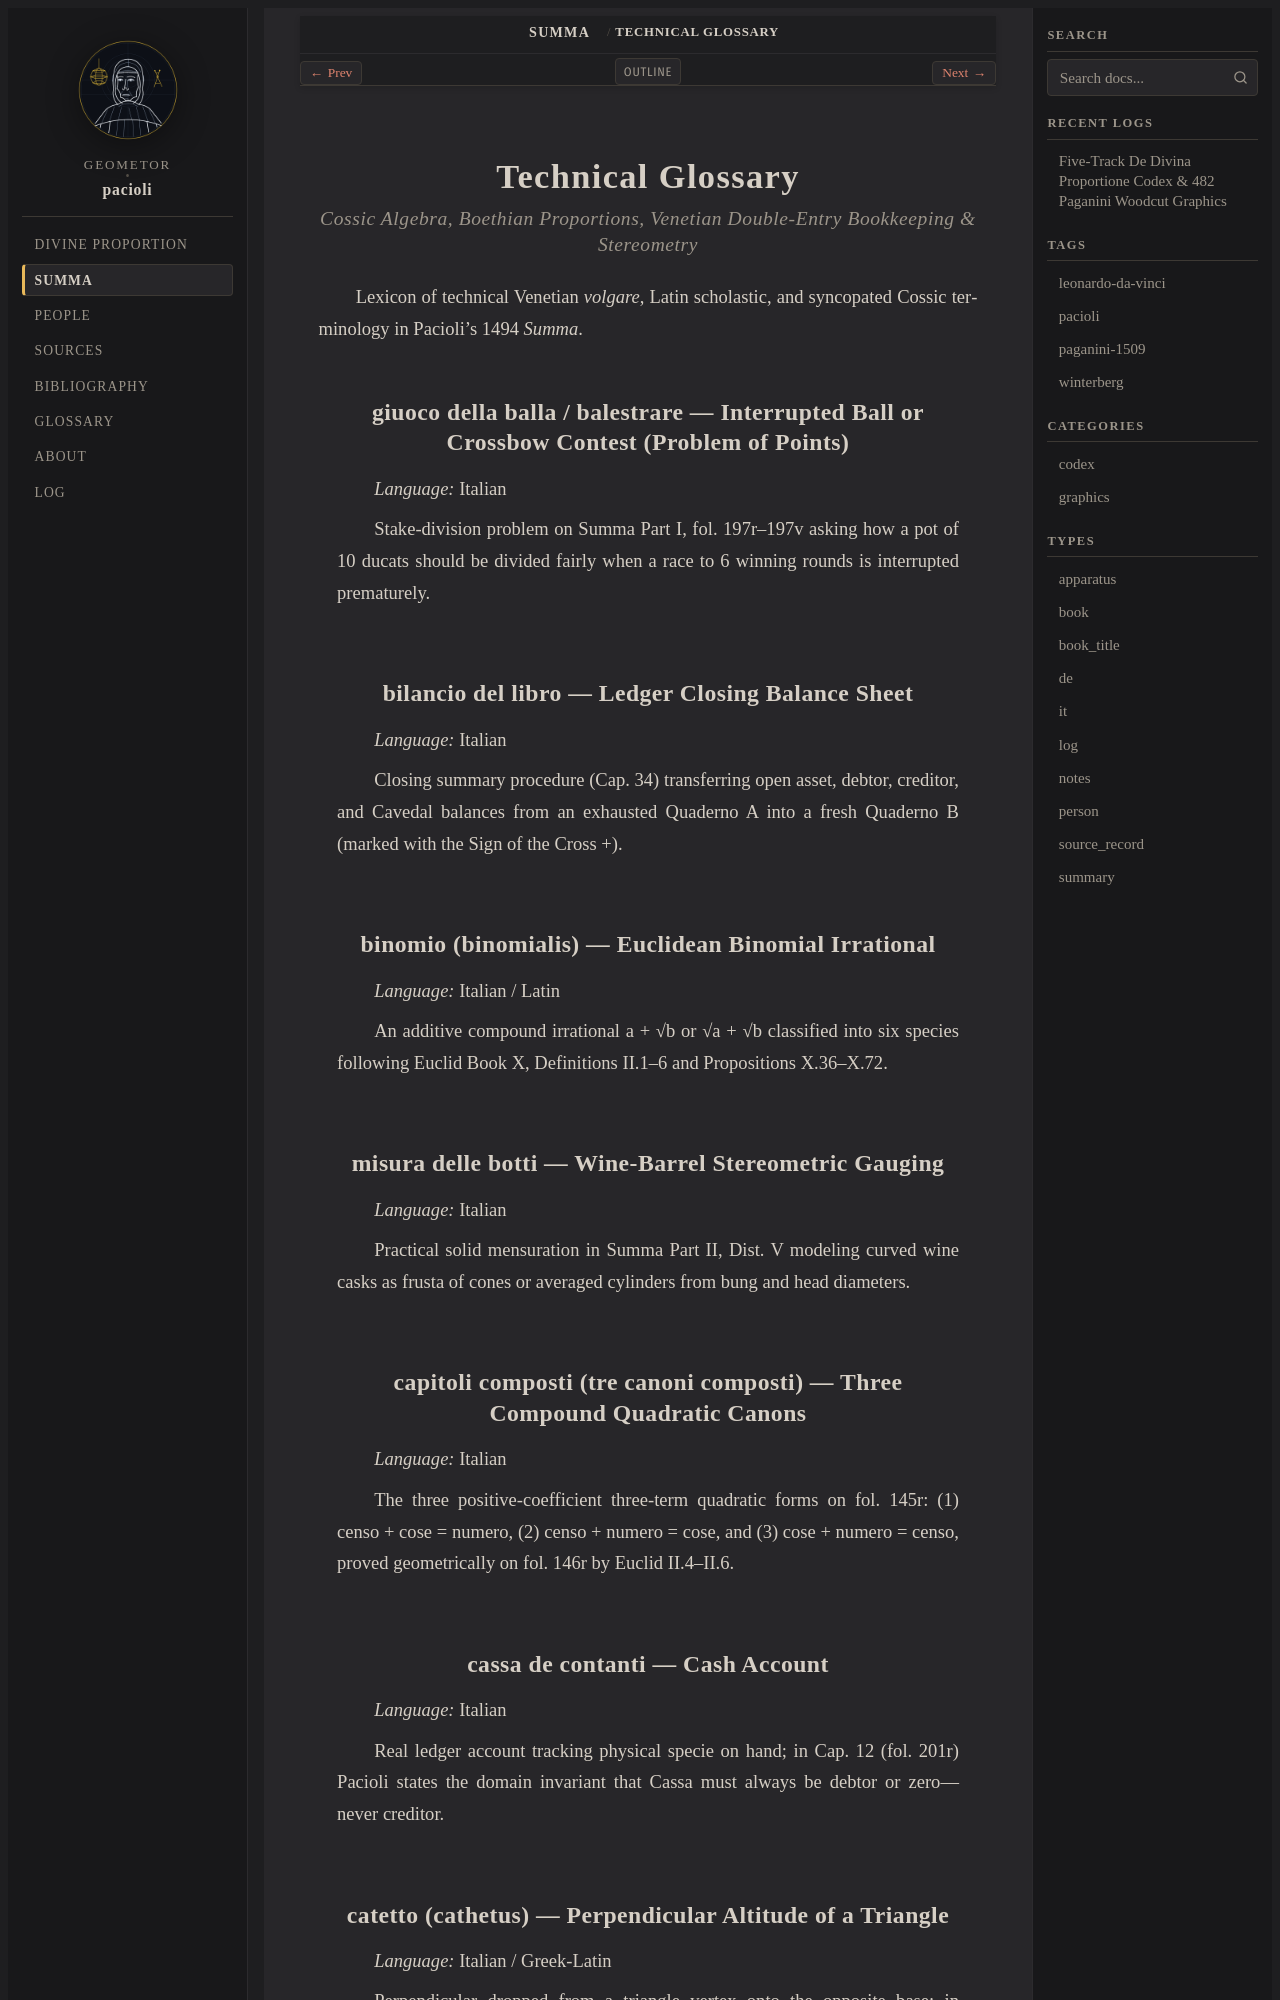

repository: geometor/pacioli · page: summa_1494/glossary.html · generator: sphinx

:order: 92
:layout: book
:type: apparatus
:title: Technical Glossary

.. _summa-glossary:

==================
Technical Glossary
==================

.. rubric:: Cossic Algebra, Boethian Proportions, Venetian Double-Entry Bookkeeping & Stereometry

Lexicon of technical Venetian *volgare*, Latin scholastic, and syncopated Cossic terminology in Pacioli's 1494 *Summa*.

.. raw:: html

   <div id="term-balla" class="apparatus-anchor"></div>

giuoco della balla / balestrare — Interrupted Ball or Crossbow Contest (Problem of Points)
------------------------------------------------------------------------------------------

*Language:* Italian

Stake-division problem on Summa Part I, fol. 197r–197v asking how a pot of 10 ducats should be divided fairly when a race to 6 winning rounds is interrupted prematurely.

.. raw:: html

   <div id="term-bilancio-del-libro" class="apparatus-anchor"></div>

bilancio del libro — Ledger Closing Balance Sheet
-------------------------------------------------

*Language:* Italian

Closing summary procedure (Cap. 34) transferring open asset, debtor, creditor, and Cavedal balances from an exhausted Quaderno A into a fresh Quaderno B (marked with the Sign of the Cross +).

.. raw:: html

   <div id="term-binomio" class="apparatus-anchor"></div>

binomio (binomialis) — Euclidean Binomial Irrational
----------------------------------------------------

*Language:* Italian / Latin

An additive compound irrational a + √b or √a + √b classified into six species following Euclid Book X, Definitions II.1–6 and Propositions X.36–X.72.

.. raw:: html

   <div id="term-botte" class="apparatus-anchor"></div>

misura delle botti — Wine-Barrel Stereometric Gauging
-----------------------------------------------------

*Language:* Italian

Practical solid mensuration in Summa Part II, Dist. V modeling curved wine casks as frusta of cones or averaged cylinders from bung and head diameters.

.. raw:: html

   <div id="term-capitoli-composti" class="apparatus-anchor"></div>

capitoli composti (tre canoni composti) — Three Compound Quadratic Canons
-------------------------------------------------------------------------

*Language:* Italian

The three positive-coefficient three-term quadratic forms on fol. 145r: (1) censo + cose = numero, (2) censo + numero = cose, and (3) cose + numero = censo, proved geometrically on fol. 146r by Euclid II.4–II.6.

.. raw:: html

   <div id="term-cassa" class="apparatus-anchor"></div>

cassa de contanti — Cash Account
--------------------------------

*Language:* Italian

Real ledger account tracking physical specie on hand; in Cap. 12 (fol. 201r) Pacioli states the domain invariant that Cassa must always be debtor or zero—never creditor.

.. raw:: html

   <div id="term-catetto" class="apparatus-anchor"></div>
